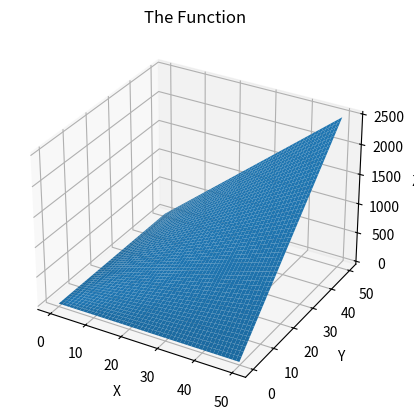

Generate this figure with matplotlib:
import numpy as np
import matplotlib.pyplot as plt
from mpl_toolkits import mplot3d

# Single Points
ax = plt.axes(projection="3d")

x_data = np.arange(0, 50, 0.1)
y_data = np.arange(0, 50, 0.1)

X, Y = np.meshgrid(x_data, y_data)
Z = X * Y 

ax.plot_surface(X, Y, Z)
ax.set_title("The Function")
ax.set_xlabel("X")
ax.set_ylabel("Y")
ax.set_zlabel("Z")

plt.show()
